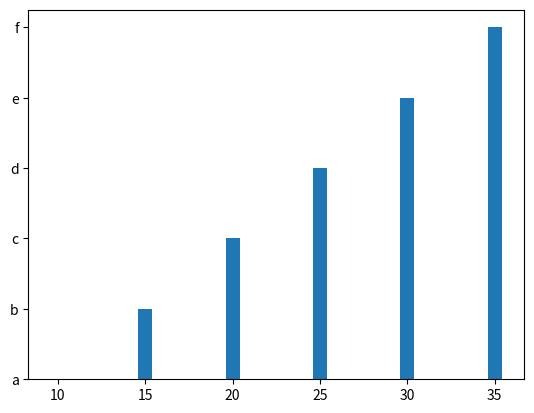

Write the Python code that produced this figure.
import matplotlib.pyplot as plt
x = [ 10,15,20,25,30,35]
y = ["a","b","c","d","e","f"]
plt.bar(x,y)
plt.show()
